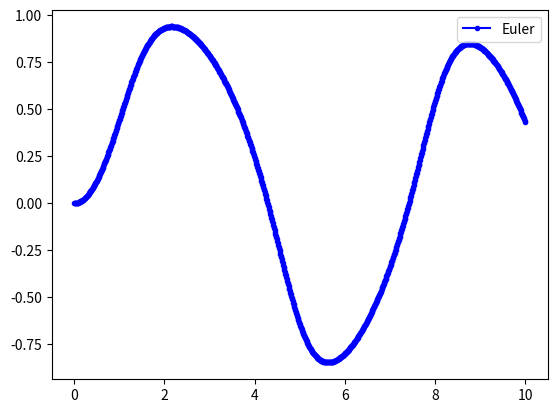
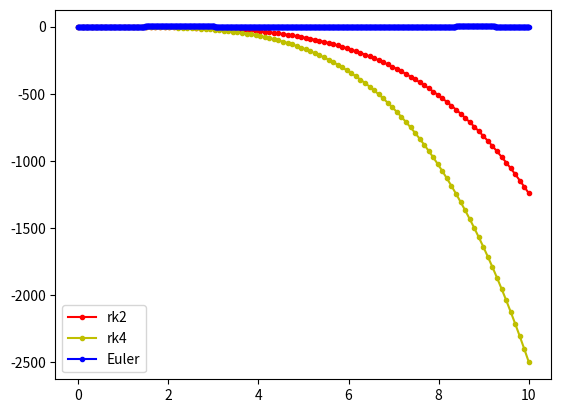

These charts were generated, in order, by the following Python code:
# -*- coding: utf-8 -*-
"""
Created on Sat May  1 11:52:26 2021

@author: User
"""
import numpy as np
import matplotlib.pyplot as plt
def Euler(f,y0,t):
    y = np.zeros(len(t))
    y[0] = y0
    for n in range(0,len(t)-1):
        y[n+1] = y[n] + f(y[n],t[n])*(t[n+1] - t[n])
    return y
ff=lambda y,x:-y**3+np.sin(x)
tt=np.linspace(0,10,1000)
y0=0
y=Euler(ff,y0,tt)
plt.figure()
plt.plot(tt,y,'b.-')
plt.legend(['Euler'])

def rungeKutta2(x0, y0, x, h):
    list1=[]
    n = round((x - x0) / h)
    y = y0
    for i in range(1, n + 1):
        k1=h*ff(x0, y)
        k2=h*ff(x0 + 0.5 * h, y + 0.5 * k1)
        y=y+(1.0 / 6.0) * (k1 + 2 * k2)
        list1.append(y)
        x0=x0+h
    return list1
def rungeKutta4(x0, y0, x, h):
    list1=[]
    n = round((x - x0) / h)
    y = y0
    for i in range(1, n + 1):
        k1=h*ff(x0, y)
        k2=h*ff(x0 + 0.5 * h, y + 0.5 * k1)
        k3=h*ff(x0 + 0.5 * h, y + 0.5 * k2)
        k4=h*ff(x0 + h, y + k3)
        y=y+(1.0 / 6.0) * (k1+2*k2+2*k3+k4)
        list1.append(y)
        x0=x0+h
    return list1
x0 = 0; y0 = 0;
x = 10; h = 0.1;
tt1=np.linspace(0,10,100)
yy=rungeKutta2(x0, y0, x, h)
yyy=rungeKutta4(x0, y0, x, h)
plt.figure()
plt.plot(tt1,yy,'r.-',tt1,yyy,'y.-',tt,y,'b.-')
plt.legend(['rk2','rk4','Euler'])
plt.show()
